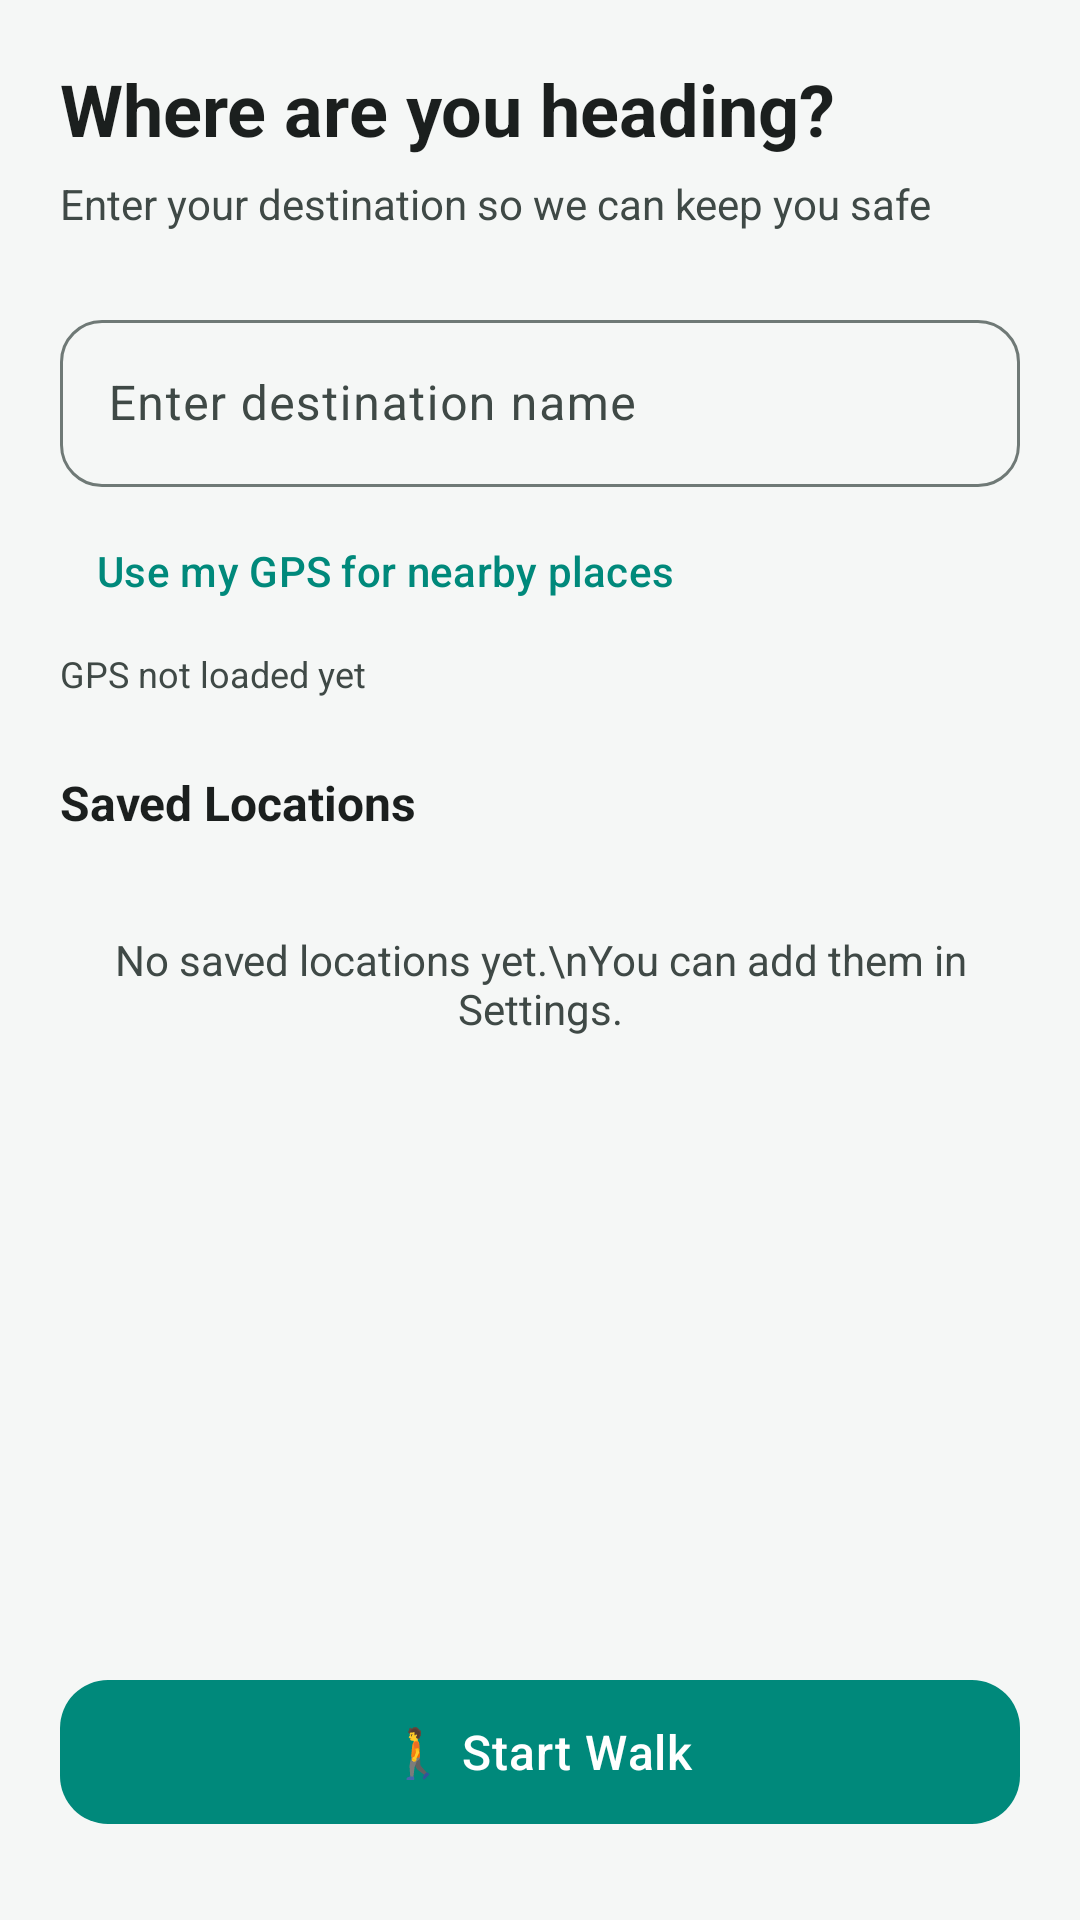

Layout XML and referenced resources for this Android screen:
<!-- AndroidManifest.xml: application theme Theme.WAY -->
<!-- res/layout/fragment_walk_destination.xml -->
<?xml version="1.0" encoding="utf-8"?>
<androidx.constraintlayout.widget.ConstraintLayout
    xmlns:android="http://schemas.android.com/apk/res/android"
    xmlns:app="http://schemas.android.com/apk/res-auto"
    android:layout_width="match_parent"
    android:layout_height="match_parent"
    android:background="?android:colorBackground"
    android:padding="20dp">

    
    <TextView
        android:id="@+id/tvTitle"
        android:layout_width="0dp"
        android:layout_height="wrap_content"
        android:text="Where are you heading?"
        android:textSize="24sp"
        android:textStyle="bold"
        android:textColor="@color/way_on_surface"
        app:layout_constraintTop_toTopOf="parent"
        app:layout_constraintStart_toStartOf="parent"
        app:layout_constraintEnd_toEndOf="parent" />

    <TextView
        android:id="@+id/tvSubtitle"
        android:layout_width="0dp"
        android:layout_height="wrap_content"
        android:text="Enter your destination so we can keep you safe"
        android:textSize="14sp"
        android:textColor="@color/way_on_surface_variant"
        android:layout_marginTop="6dp"
        app:layout_constraintTop_toBottomOf="@id/tvTitle"
        app:layout_constraintStart_toStartOf="parent"
        app:layout_constraintEnd_toEndOf="parent" />

    
    <com.google.android.material.textfield.TextInputLayout
        android:id="@+id/tilDestination"
        style="@style/Widget.Material3.TextInputLayout.OutlinedBox"
        android:layout_width="0dp"
        android:layout_height="wrap_content"
        android:layout_marginTop="24dp"
        app:boxCornerRadiusTopStart="14dp"
        app:boxCornerRadiusTopEnd="14dp"
        app:boxCornerRadiusBottomStart="14dp"
        app:boxCornerRadiusBottomEnd="14dp"
        app:startIconDrawable="@drawable/ic_location"
        app:startIconTint="@color/way_primary"
        app:layout_constraintTop_toBottomOf="@id/tvSubtitle"
        app:layout_constraintStart_toStartOf="parent"
        app:layout_constraintEnd_toEndOf="parent">

        <com.google.android.material.textfield.TextInputEditText
            android:id="@+id/etDestination"
            android:layout_width="match_parent"
            android:layout_height="wrap_content"
            android:hint="Enter destination name"
            android:inputType="text"
            android:maxLines="1"
            android:imeOptions="actionDone" />
    </com.google.android.material.textfield.TextInputLayout>

    <com.google.android.material.button.MaterialButton
        android:id="@+id/btnUseGps"
        style="@style/Widget.Material3.Button.TextButton"
        android:layout_width="wrap_content"
        android:layout_height="wrap_content"
        android:layout_marginTop="4dp"
        android:text="Use my GPS for nearby places"
        app:icon="@drawable/ic_location"
        app:iconTint="@color/way_primary"
        app:layout_constraintTop_toBottomOf="@id/tilDestination"
        app:layout_constraintStart_toStartOf="parent" />

    <TextView
        android:id="@+id/tvGpsStatus"
        android:layout_width="0dp"
        android:layout_height="wrap_content"
        android:layout_marginTop="2dp"
        android:text="GPS not loaded yet"
        android:textColor="@color/way_on_surface_variant"
        android:textSize="12sp"
        app:layout_constraintTop_toBottomOf="@id/btnUseGps"
        app:layout_constraintStart_toStartOf="parent"
        app:layout_constraintEnd_toEndOf="parent" />

    
    <androidx.cardview.widget.CardView
        android:id="@+id/cardSuggestions"
        android:layout_width="0dp"
        android:layout_height="wrap_content"
        android:layout_marginTop="4dp"
        android:visibility="gone"
        app:cardCornerRadius="12dp"
        app:cardElevation="6dp"
        app:layout_constraintTop_toBottomOf="@id/tvGpsStatus"
        app:layout_constraintStart_toStartOf="parent"
        app:layout_constraintEnd_toEndOf="parent">

        <androidx.recyclerview.widget.RecyclerView
            android:id="@+id/rvPlacesSuggestions"
            android:layout_width="match_parent"
            android:layout_height="wrap_content"
            android:maxHeight="200dp"
            android:nestedScrollingEnabled="true"
            android:visibility="gone"
            android:background="@color/way_surface_container" />
    </androidx.cardview.widget.CardView>

    
    <TextView
        android:id="@+id/tvSavedLabel"
        android:layout_width="0dp"
        android:layout_height="wrap_content"
        android:text="Saved Locations"
        android:textSize="16sp"
        android:textStyle="bold"
        android:textColor="@color/way_on_surface"
        android:layout_marginTop="24dp"
        app:layout_constraintTop_toBottomOf="@id/tvGpsStatus"
        app:layout_constraintStart_toStartOf="parent"
        app:layout_constraintEnd_toEndOf="parent" />

    
    <androidx.recyclerview.widget.RecyclerView
        android:id="@+id/rvLocations"
        android:layout_width="0dp"
        android:layout_height="0dp"
        android:layout_marginTop="8dp"
        android:clipToPadding="false"
        android:paddingBottom="80dp"
        app:layout_constraintTop_toBottomOf="@id/tvSavedLabel"
        app:layout_constraintBottom_toTopOf="@id/btnStartWalk"
        app:layout_constraintStart_toStartOf="parent"
        app:layout_constraintEnd_toEndOf="parent" />

    
    <TextView
        android:id="@+id/tvNoSaved"
        android:layout_width="0dp"
        android:layout_height="wrap_content"
        android:text="No saved locations yet.\nYou can add them in Settings."
        android:textSize="14sp"
        android:textColor="@color/way_on_surface_variant"
        android:gravity="center"
        android:layout_marginTop="32dp"
        android:visibility="visible"
        app:layout_constraintTop_toBottomOf="@id/tvSavedLabel"
        app:layout_constraintStart_toStartOf="parent"
        app:layout_constraintEnd_toEndOf="parent" />

    
    <com.google.android.material.button.MaterialButton
        android:id="@+id/btnStartWalk"
        style="@style/WAY.Button.Primary"
        android:layout_width="0dp"
        android:layout_height="56dp"
        android:text="🚶 Start Walk"
        android:textSize="16sp"
        android:layout_marginBottom="8dp"
        app:cornerRadius="16dp"
        app:layout_constraintBottom_toBottomOf="parent"
        app:layout_constraintStart_toStartOf="parent"
        app:layout_constraintEnd_toEndOf="parent" />

</androidx.constraintlayout.widget.ConstraintLayout>
<!-- resources referenced by this layout -->
<resources>
  <color name="way_on_surface">#1B1F1E</color>
  <color name="way_on_surface_variant">#3F4946</color>
  <color name="way_primary">#00897B</color>
  <color name="way_surface_container">#F3F5F4</color>
  <style name="WAY.Button.Primary" parent="Widget.Material3.Button">
          <item name="cornerRadius">16dp</item>
          <item name="android:textAllCaps">false</item>
          <item name="android:textSize">16sp</item>
          <item name="android:fontFamily">sans-serif-medium</item>
          <item name="android:letterSpacing">0.02</item>
      </style>
  <style name="Theme.WAY" parent="Base.Theme.WAY" />
  <style name="Base.Theme.WAY" parent="Theme.Material3.DayNight.NoActionBar">
          
          <item name="colorPrimary">@color/way_primary</item>
          <item name="colorPrimaryDark">@color/way_primary_dark</item>
          <item name="colorPrimaryContainer">@color/way_primary_container</item>
          <item name="colorOnPrimary">@color/way_on_primary</item>
          <item name="colorOnPrimaryContainer">@color/way_on_primary_container</item>
  
          
          <item name="colorSecondary">@color/way_secondary</item>
          <item name="colorSecondaryContainer">@color/way_secondary_container</item>
          <item name="colorOnSecondary">@color/way_on_secondary</item>
          <item name="colorOnSecondaryContainer">@color/way_on_secondary_container</item>
  
          
          <item name="colorTertiary">@color/way_tertiary</item>
          <item name="colorTertiaryContainer">@color/way_tertiary_container</item>
  
          
          <item name="colorError">@color/way_error</item>
          <item name="colorErrorContainer">@color/way_error_container</item>
          <item name="colorOnError">@color/way_on_error</item>
  
          
          <item name="colorSurface">@color/way_surface</item>
          <item name="colorSurfaceVariant">@color/way_surface_variant</item>
          <item name="colorOnSurface">@color/way_on_surface</item>
          <item name="colorOnSurfaceVariant">@color/way_on_surface_variant</item>
          <item name="colorOutline">@color/way_outline</item>
  
          
          <item name="android:colorBackground">@color/way_background</item>
  
          
          <item name="android:statusBarColor">@android:color/transparent</item>
          <item name="android:navigationBarColor">@android:color/transparent</item>
          <item name="android:windowLightStatusBar">true</item>
  
          
          <item name="colorAccent">@color/way_accent</item>
      </style>
  <color name="way_primary_dark">#00695C</color>
  <color name="way_primary_container">#B2DFDB</color>
  <color name="way_on_primary">#FFFFFF</color>
  <color name="way_on_primary_container">#004D40</color>
  <color name="way_secondary">#FF8F00</color>
  <color name="way_secondary_container">#FFE082</color>
  <color name="way_on_secondary">#FFFFFF</color>
  <color name="way_on_secondary_container">#5F3D00</color>
  <color name="way_tertiary">#0288D1</color>
  <color name="way_tertiary_container">#B3E5FC</color>
  <color name="way_error">#BA1A1A</color>
  <color name="way_error_container">#FFDAD6</color>
  <color name="way_on_error">#FFFFFF</color>
  <color name="way_surface">#FFFFFF</color>
  <color name="way_surface_variant">#F0F4F3</color>
  <color name="way_outline">#6F7976</color>
  <color name="way_background">#F5F7F6</color>
  <color name="way_accent">#FF6F00</color>
</resources>
